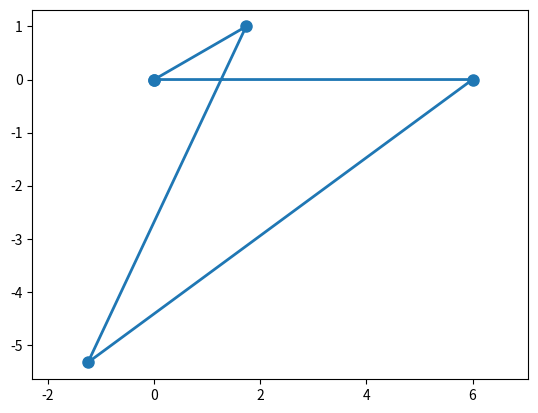

Write Python code to recreate this figure.
# Author: Isaac Chandler
# [redacted]
# For Machine Design HW 3 problem 3

import numpy as np
import matplotlib.pyplot as plt
from scipy.optimize import root_scalar

link_lengths = [6, 2, 7, 9]           # link lengths [cm]
tht2 = 30*np.pi/180                     # angle of crank [rad]
z1 = link_lengths[0]                    # ground link
z2 = link_lengths[1]*np.exp(1j*tht2)    # crank link
link_config = 'crossed'                    # 'open' or 'crossed'

# choose which solution of tht4 to look for
tht_div = np.angle(z2-z1)
if link_config == 'open':
    if tht2 >= 0:
        bracket = [tht_div-np.pi,tht_div]      # angle range to search within
        x0 = tht_div-np.pi/2                   # initial guess for tht4
    else:
        bracket = [tht_div,tht_div+np.pi]      # angle range to search within
        x0 = tht_div+np.pi/2                   # initial guess for tht4
else:  # 'crossed'
    if tht2 >= 0:
        bracket = [tht_div,tht_div+np.pi]      # angle range to search within
        x0 = tht_div+np.pi/2                   # initial guess for tht4
    else:
        bracket = [tht_div-np.pi,tht_div]      # angle range to search within
        x0 = tht_div-np.pi/2                   # initial guess for tht4

# function whose root we want to find within the bracket
def calc_tht4(tht4_guess):
    z4 = link_lengths[3]*np.exp(1j*tht4_guess)
    z5 = z1 + z4
    z3 = z5 - z2
    r = np.abs(z3)
    return r - link_lengths[2]    # r - R3

# find the root
sol = root_scalar(calc_tht4,x0=x0,bracket=bracket)  # calls the calc_tht4 function repeatedly with new guesses
tht4 = sol.root
z4 = link_lengths[3]*np.exp(1j*tht4)
z5 = z1 + z4
z3 = z5 - z2
tht3 = np.angle(z3)
print('theta 3 = ',tht3*180/np.pi,'deg.')
print('theta 4 = ',tht4*180/np.pi,'deg.')

# plot the resulting linkage configuration
linkage = [0, z2, z5, z1, 0]
plt.plot(np.real(linkage),np.imag(linkage),lw=2,marker='.',ms=16)
plt.axis('equal')
plt.show()